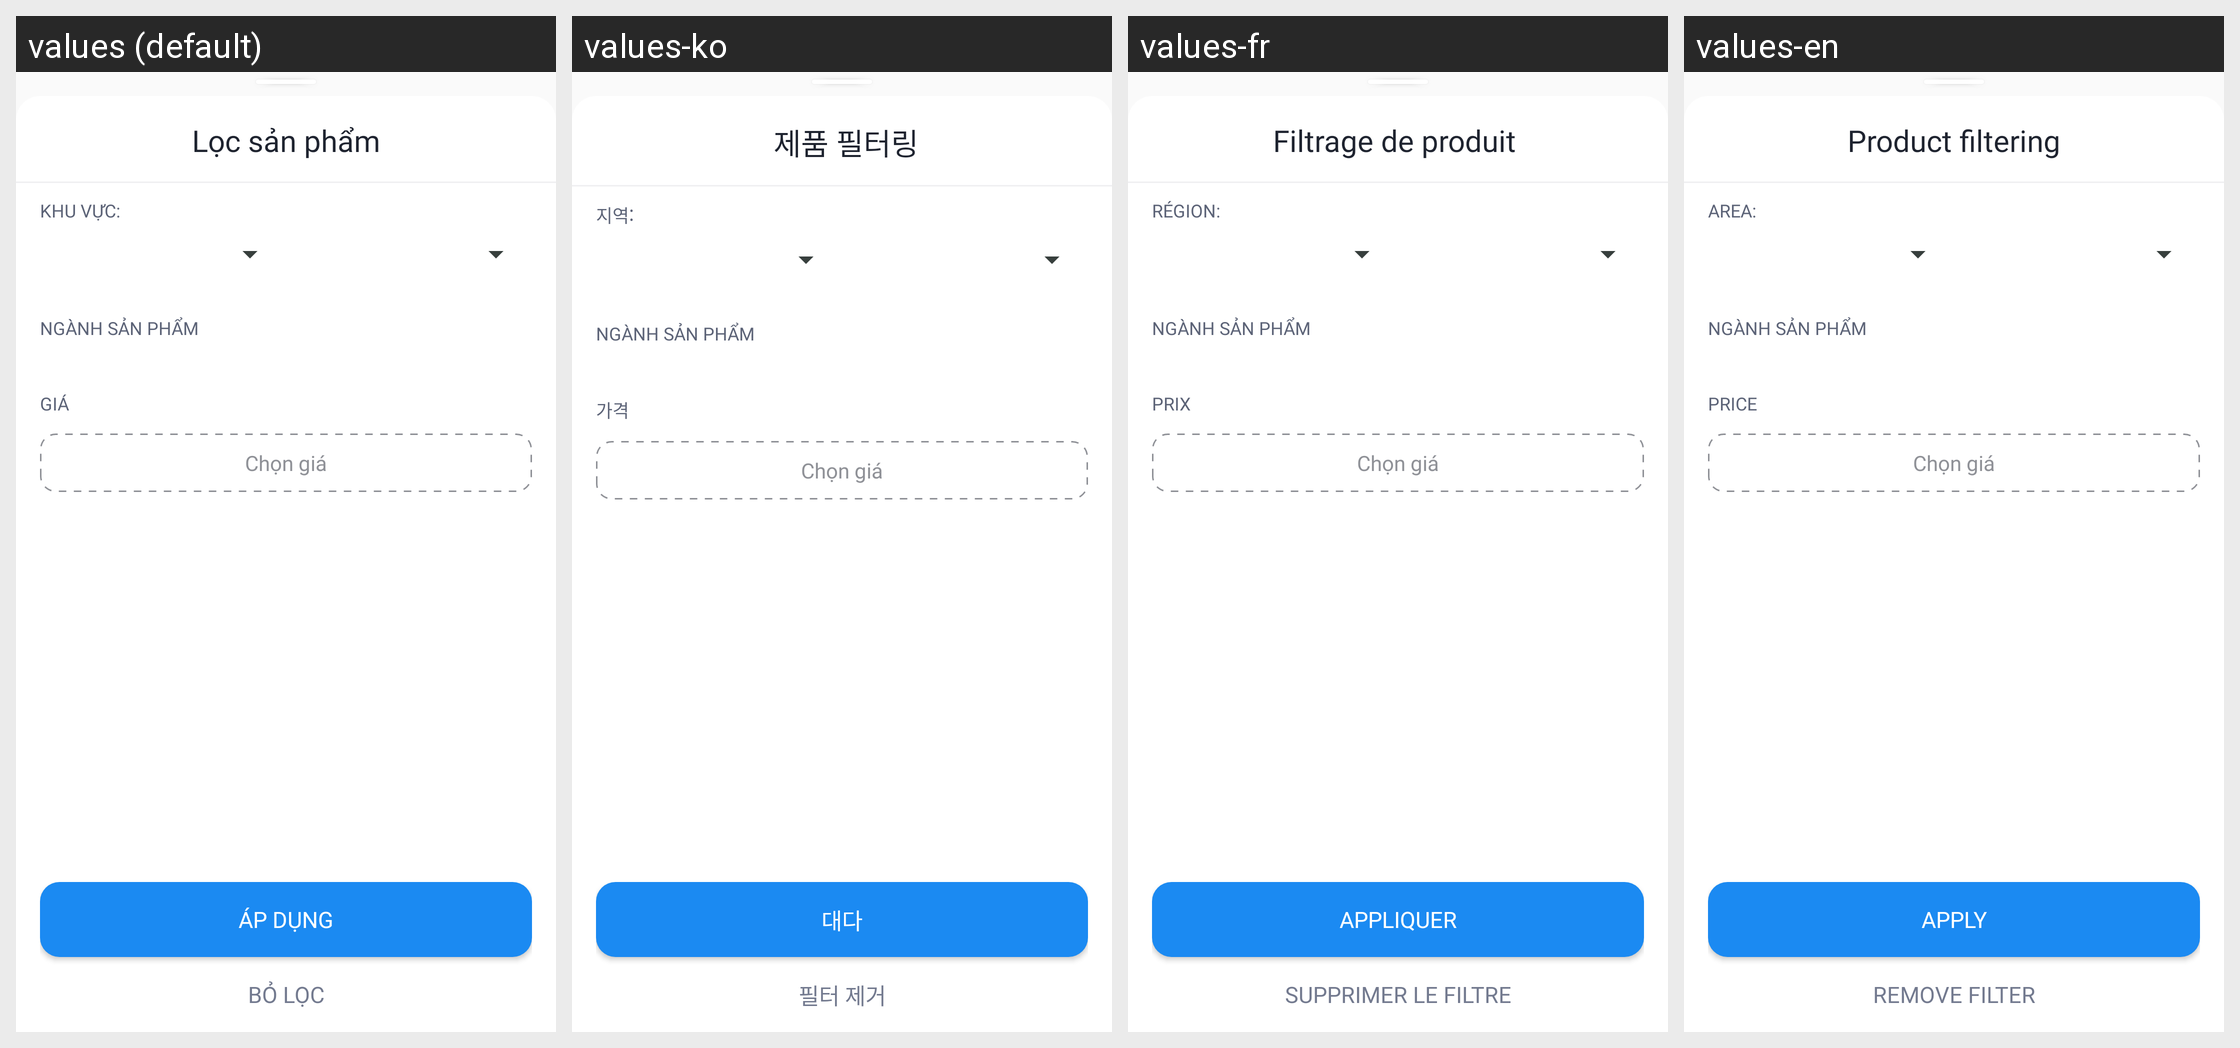

The same Android screen rendered under several of its app's locales, left to right. List the strings drawn on it with the default value and each locale's translation.
Android screen res/layout/dialog_filter_social.xml rendered under 4 locales, left to right: values (default), values-ko, values-fr, values-en. Device: Nexus 5 (rendered at 1080×1920; each locale shown at half size, 540×960, under a caption strip naming it); theme AppTheme.
Strings drawn on this screen, with the default value and each locale's value (text and hints the layout hard-codes, and strings that could not be matched under every locale, appear in the picture but are not listed):

filter_product
  values: Lọc sản phẩm
  values-ko:  제품 필터링
  values-fr: Filtrage de produit 
  values-en: Product filtering

text_location
  values: Khu vực:
  values-ko: 지역:
  values-fr: Région:
  values-en: Area:

product_sector
  values: Ngành sản phẩm
  values-ko: Ngành sản phẩm  [not translated; the default value is used]
  values-fr: Ngành sản phẩm  [not translated; the default value is used]
  values-en: Ngành sản phẩm  [not translated; the default value is used]

price
  values: Giá
  values-ko: 가격
  values-fr: Prix
  values-en: Price

title_apply
  values: Áp dụng
  values-ko: 대다
  values-fr: Appliquer
  values-en: Apply

title_no_filter
  values: Bỏ lọc
  values-ko: 필터 제거
  values-fr: Supprimer le filtre
  values-en: Remove filter
